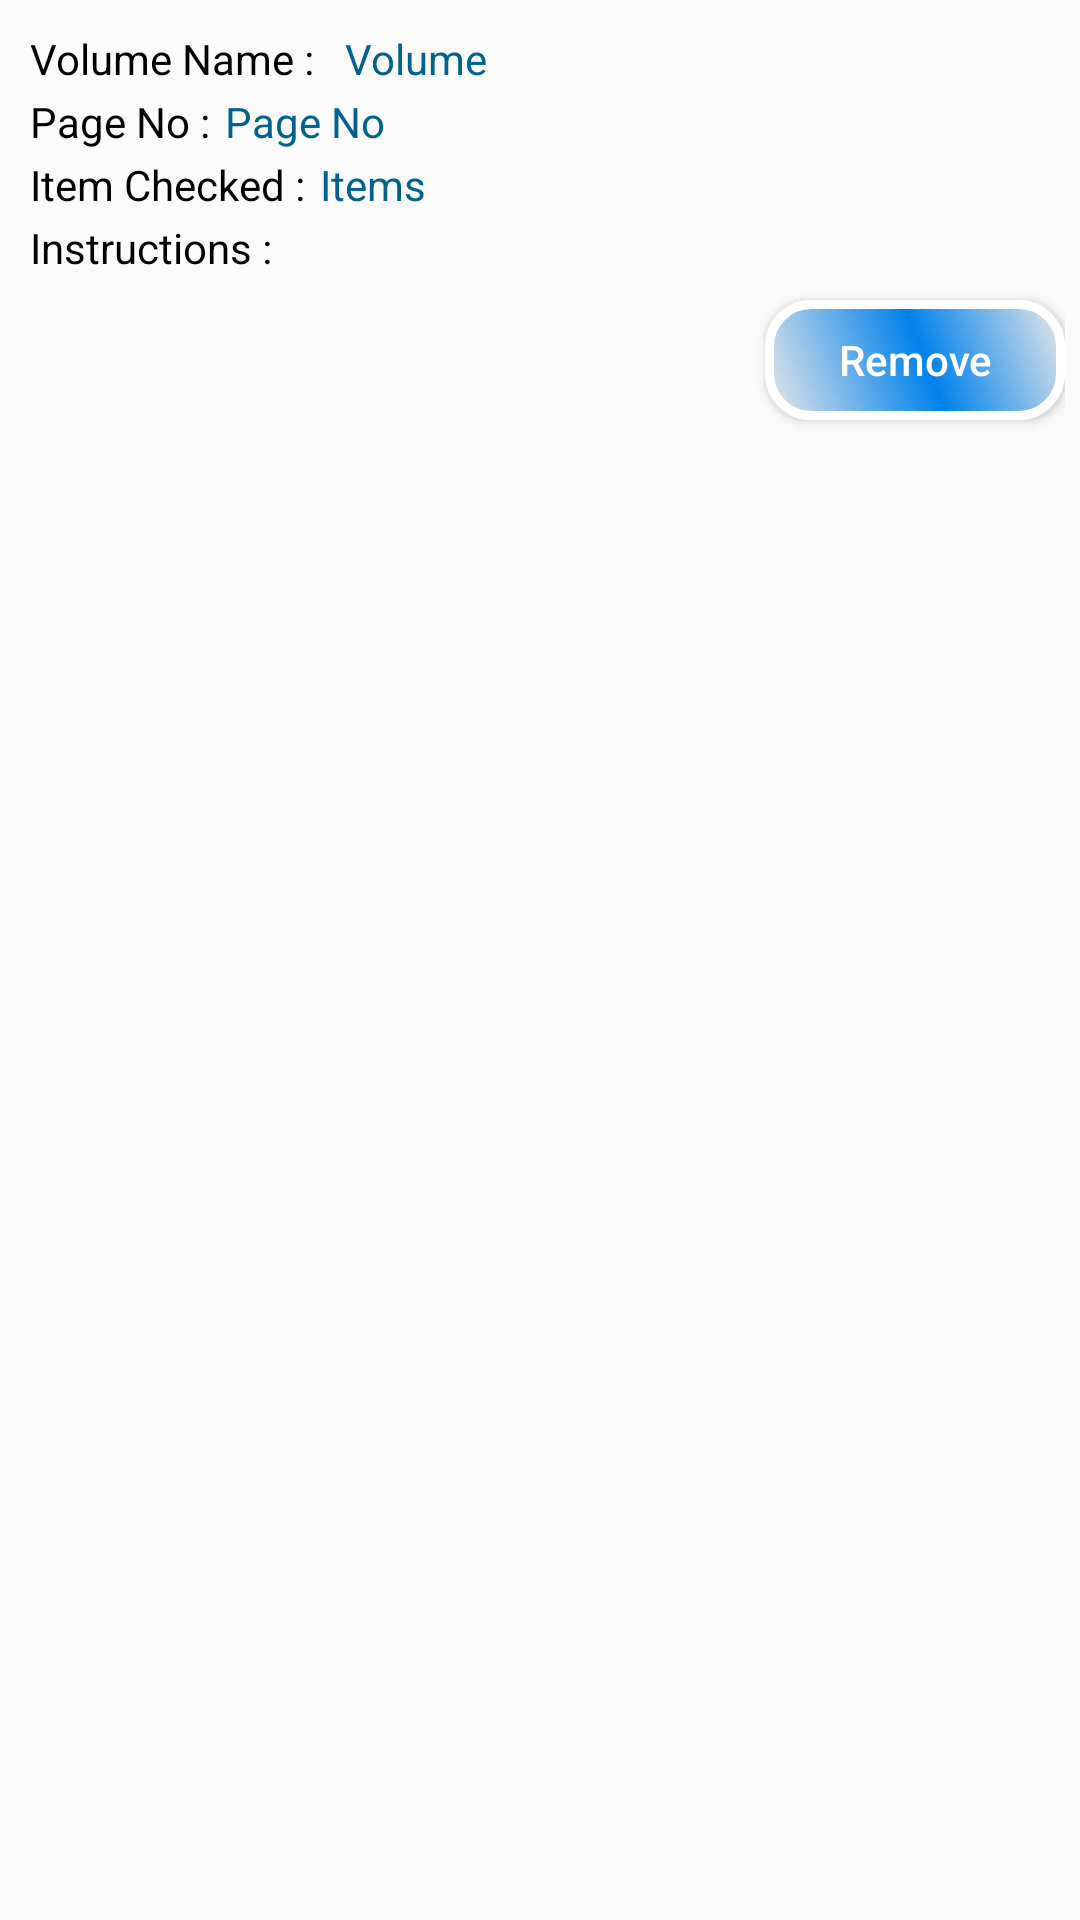

Layout XML and referenced resources for this Android screen:
<!-- AndroidManifest.xml: application theme Toolbar -->
<!-- res/layout/activity_cart_item.xml -->
<?xml version="1.0" encoding="utf-8"?>
<RelativeLayout xmlns:android="http://schemas.android.com/apk/res/android"
    android:id="@+id/relative_completeorder"
    android:layout_width="fill_parent"
    android:layout_height="wrap_content"
    android:focusable="true"
    android:focusableInTouchMode="true"
    android:layout_margin="10dp"
    android:padding="5dp">

    <LinearLayout
        android:id="@+id/linear_laundry"
        android:layout_width="wrap_content"
        android:layout_height="wrap_content"
        android:orientation="vertical">

        <RelativeLayout
            android:layout_width="wrap_content"
            android:layout_height="wrap_content">

            <TextView
                android:id="@+id/header_volume"
                android:layout_width="wrap_content"
                android:layout_height="wrap_content"
                android:layout_marginLeft="5dp"
                android:layout_marginTop="5dp"
                android:text="Volume Name :"
                android:textColor="@android:color/black"
                android:textSize="14sp" />

            <TextView
                android:id="@+id/textView_volume"
                android:layout_width="wrap_content"
                android:layout_height="wrap_content"
                android:layout_toRightOf="@+id/header_volume"
                android:layout_marginLeft="10dp"
                android:layout_marginTop="5dp"
                android:text="Volume"
                android:textColor="#01628d"
                android:textSize="14sp" />

        </RelativeLayout>

        <RelativeLayout
            android:layout_marginTop="2dp"
            android:layout_width="wrap_content"
            android:layout_height="wrap_content">

            <TextView
                android:id="@+id/header_page"
                android:layout_width="wrap_content"
                android:layout_height="wrap_content"
                android:textSize="14sp"
                android:textColor="@android:color/black"
                android:layout_marginLeft="5dp"
                android:text="Page No :" />

            <TextView
                android:id="@+id/textView_page"
                android:layout_width="wrap_content"
                android:layout_toRightOf="@+id/header_page"
                android:layout_height="wrap_content"
                android:textSize="14sp"
                android:textColor="#01628d"
                android:layout_marginLeft="5dp"
                android:text="Page No" />

        </RelativeLayout>


        <RelativeLayout
            android:layout_marginTop="2dp"
            android:layout_width="wrap_content"
            android:layout_height="wrap_content">

            <TextView
                android:id="@+id/header_items"
                android:layout_width="wrap_content"
                android:layout_height="wrap_content"
                android:layout_marginLeft="5dp"
                android:textSize="14sp"
                android:text="Item Checked :"
                android:textColor="@android:color/black" />

            <TextView
                android:id="@+id/textView_items"
                android:layout_width="wrap_content"
                android:layout_height="wrap_content"
                android:layout_toRightOf="@+id/header_items"
                android:layout_marginLeft="5dp"
                android:textSize="14sp"
                android:text="Items"
                android:textColor="#01628d" />

        </RelativeLayout>

        <RelativeLayout
            android:layout_marginTop="2dp"
            android:layout_width="wrap_content"
            android:layout_height="wrap_content">

            <TextView
                android:id="@+id/header_instruction"
                android:layout_width="wrap_content"
                android:layout_height="wrap_content"
                android:layout_marginLeft="5dp"
                android:textSize="14sp"
                android:text="Instructions :"
                android:textColor="@android:color/black" />

            <TextView
                android:id="@+id/textView_instructions"
                android:layout_width="130dp"
                android:layout_height="wrap_content"
                android:layout_toRightOf="@+id/header_instruction"
                android:layout_marginLeft="5dp"

                android:textSize="14sp"
                android:textColor="#01628d" />

        </RelativeLayout>

    </LinearLayout>

    <ImageView
        android:id="@+id/thumb"
        android:layout_margin="5dp"
        android:layout_alignParentRight="true"
        android:layout_width="80dp"
        android:layout_height="80dp" />

    <Button
        android:id="@+id/textView_remove"
        android:layout_width="100dp"
        android:layout_height="40dp"
        android:text="Remove"
        android:layout_marginTop="5dp"
        android:layout_marginBottom="5dp"
        android:textColor="@color/white"
        android:background="@drawable/connect"
        android:layout_marginLeft="5dp"
        android:layout_alignParentRight="true"
        android:layout_below="@+id/thumb"
        android:textAllCaps="false"
         />

</RelativeLayout>
<!-- resources referenced by this layout -->
<resources>
  <color name="white">#ffffff</color>
  <!-- drawable connect (drawable) -->
  <?xml version="1.0" encoding="utf-8"?>
  <shape xmlns:android="http://schemas.android.com/apk/res/android" android:shape="rectangle" >
      <corners
          android:radius="14dp"
          />
      <gradient
          android:angle="45"
          android:centerX="53%"
          android:centerColor="#0081ec"
          android:startColor="#E8E8E8"
          android:endColor="#e8e8e8"
          android:type="linear"
          />
      <padding
          android:left="0dp"
          android:top="0dp"
          android:right="0dp"
          android:bottom="0dp"
          />
      <size
          android:width="270dp"
          android:height="40dp"
          />
      <stroke
          android:width="3dp"
          android:color="#ffffff"
          />
  </shape>
  <style name="Toolbar" parent="Theme.AppCompat.Light.NoActionBar">
  
          <item name="colorPrimary">@color/colorPrimary</item>
          <item name="colorPrimaryDark">#0081dc</item>
          
      </style>
  <color name="colorPrimary">@color/blue</color>
  <color name="blue">#00bad8</color>
</resources>
